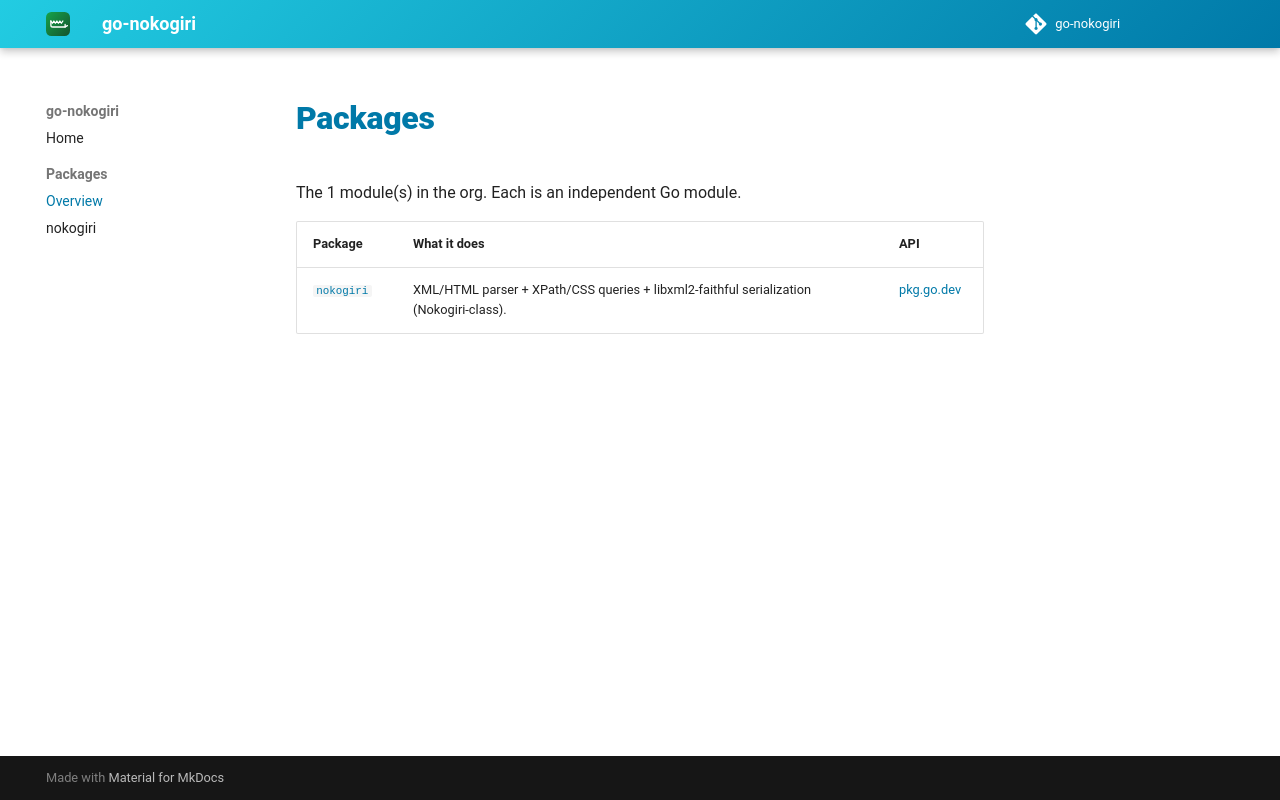

repository: go-nokogiri/docs · page: dev/packages/index.html · generator: mkdocs

# Packages

The 1 module(s) in the org. Each is an independent Go module.

| Package | What it does | API |
|---|---|---|
| [`nokogiri`](nokogiri.md) | XML/HTML parser + XPath/CSS queries + libxml2-faithful serialization (Nokogiri-class). | [pkg.go.dev](https://pkg.go.dev/github.com/go-nokogiri/nokogiri) |
